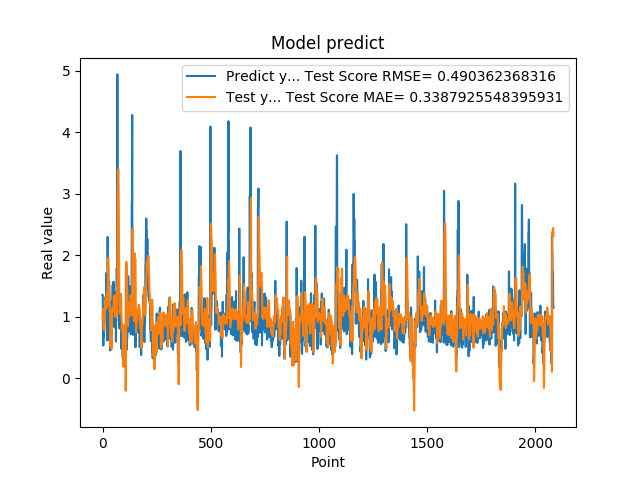

The table this chart was drawn from, first rows:
1.359479665756225586e+00, 9.694942964661594775e-01
1.359479665756225586e+00, 9.979434591647974306e-01
7.633988261222839355e-01, 1.140353294822718633e+00
5.357339978218078613e-01, 1.102600320808085455e+00
5.357339978218078613e-01, 9.387114544486279133e-01
6.781889796257019043e-01, 8.055991103925137509e-01
6.781889796257019043e-01, 7.912852082218304606e-01
7.839810252189636230e-01, 8.034985523638877858e-01
1.169367671012878418e+00, 7.950531420656378190e-01
1.169367671012878418e+00, 7.894188951126419607e-01
1.015287995338439941e+00, 9.056399799052246014e-01
1.015287995338439941e+00, 1.054892085033856564e+00
9.259430170059204102e-01, 1.260678354118803801e+00
1.319244027137756348e+00, 1.233085910902862459e+00
1.319244027137756348e+00, 1.225156449339340980e+00
9.717460274696351208e-01, 1.303317014452624045e+00
9.717460274696351208e-01, 1.251278774523889581e+00
1.176299691200256348e+00, 1.182980129752852383e+00
1.714609026908874290e+00, 1.141572088139188645e+00
1.714609026908874290e+00, 1.172094200744514980e+00
1.307337045669555664e+00, 1.387186839221545398e+00
1.307337045669555664e+00, 1.407280426966898368e+00
6.186890006065368652e-01, 1.408831476742649746e+00
2.298435926437377930e+00, 1.219199120850625429e+00
2.298435926437377930e+00, 1.196616616982807857e+00
1.808241009712219460e+00, 1.924908623173848587e+00
1.808241009712219460e+00, 1.954166610956433958e+00
8.794149756431579590e-01, 1.957996208389061854e+00
1.570945024490356445e+00, 1.748076847082197238e+00
1.570945024490356445e+00, 1.460185103661122419e+00
1.578516006469726562e+00, 1.441131898202401729e+00
1.578516006469726562e+00, 1.398214442025448312e+00
6.200309991836547852e-01, 1.347186864102124071e+00
9.928810000419615589e-01, 1.187383458140206738e+00
9.928810000419615589e-01, 1.077779188113157538e+00
4.551869928836823065e-01, 1.172581467443271297e+00
4.551869928836823065e-01, 8.587483535841045068e-01
1.017398953437805176e+00, 5.047376829922446406e-01
8.378469944000244141e-01, 6.708033946007534443e-01
8.378469944000244141e-01, 9.133145770644222061e-01
4.884769916534424383e-01, 9.348672257357723003e-01
4.884769916534424383e-01, 7.250483459925973762e-01
1.246340990066528320e+00, 4.801302007279747430e-01
1.209630966186523438e+00, 7.167281789305236517e-01
1.209630966186523438e+00, 1.102747212376412378e+00
1.252451062202453613e+00, 1.124952337331322605e+00
1.252451062202453613e+00, 1.122956358412145139e+00
1.519726991653442383e+00, 1.124140023205582484e+00
1.063797950744629128e+00, 1.136807131814519201e+00
1.063797950744629128e+00, 1.149598530188972401e+00
1.571495056152343750e+00, 1.103427357644419349e+00
1.571495056152343750e+00, 1.152778976500781649e+00
1.278105020523071289e+00, 1.324614690065125888e+00
1.192077994346618874e+00, 1.345428431487494692e+00
1.192077994346618874e+00, 1.327748285987695676e+00
8.304439187049865723e-01, 1.293173725873547841e+00
8.304439187049865723e-01, 1.143360196845387700e+00
1.402015686035156250e+00, 1.008253840452837613e+00
1.156504034996032715e+00, 1.044652544202612887e+00
1.156504034996032715e+00, 1.277495779116848418e+00
1.162554860115051270e+00, 1.342127658985837746e+00
... 2,024 more rows
